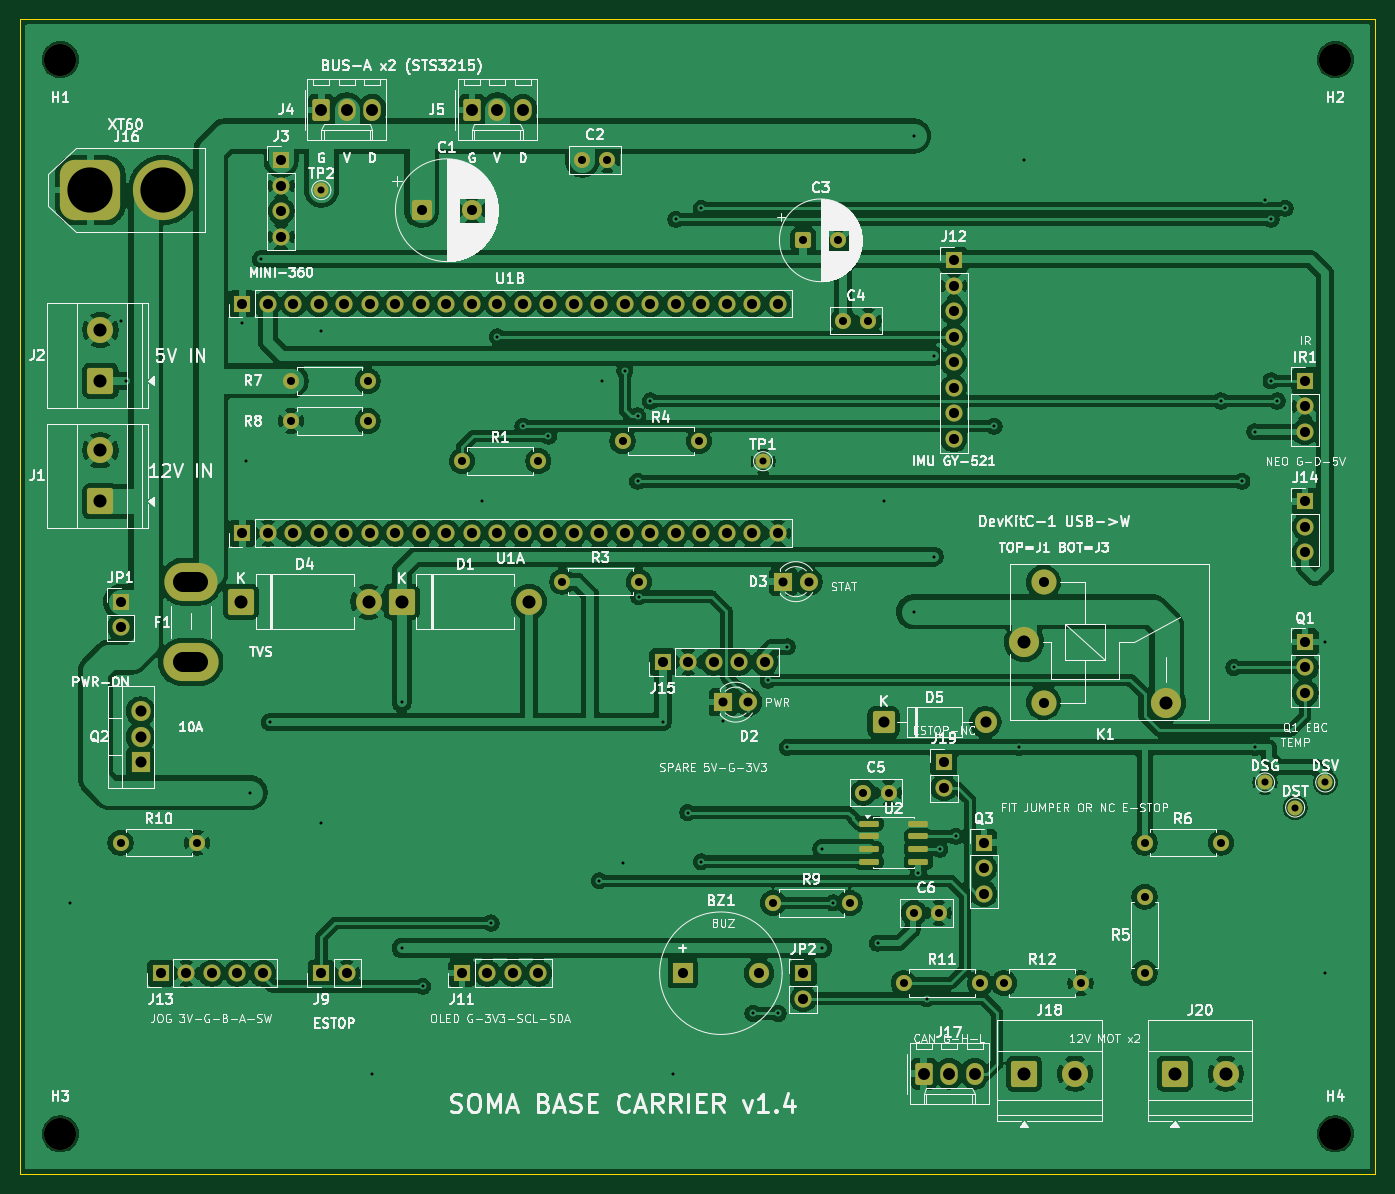
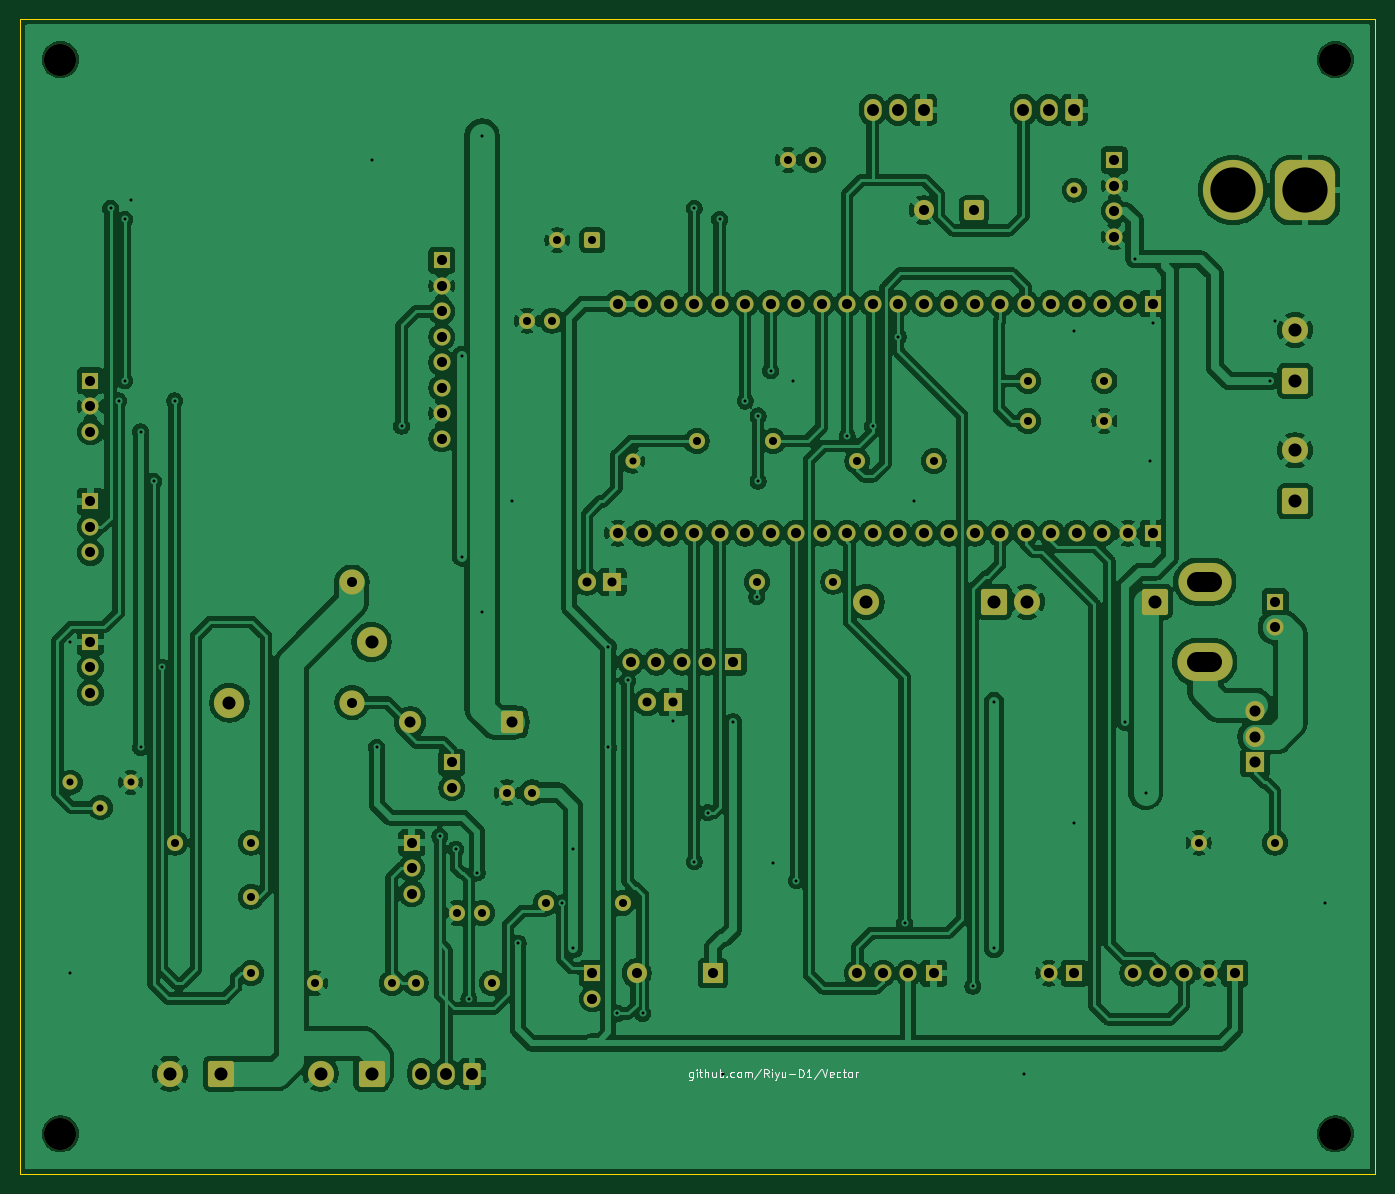
Circuit board: 10 layer files. Board 135.0 x 115.0 mm.
- bottom_copper: soma-carrier-v14-B_Cu.gbl (359391 bytes)
- bottom_mask: soma-carrier-v14-B_Mask.gbs (7692 bytes)
- paste: soma-carrier-v14-B_Paste.gbp (461 bytes)
- bottom_silk: soma-carrier-v14-B_Silkscreen.gbo (10436 bytes)
- outline: soma-carrier-v14-Edge_Cuts.gm1 (570 bytes)
- top_copper: soma-carrier-v14-F_Cu.gtl (325670 bytes)
- top_mask: soma-carrier-v14-F_Mask.gts (8011 bytes)
- paste: soma-carrier-v14-F_Paste.gtp (1325 bytes)
- top_silk: soma-carrier-v14-F_Silkscreen.gto (194692 bytes)
- drill: soma-carrier-v14.drl (4021 bytes)

=== bottom_copper: soma-carrier-v14-B_Cu.gbl (359391 bytes, source omitted) ===
=== bottom_mask: soma-carrier-v14-B_Mask.gbs (7692 bytes, source omitted) ===
=== paste: soma-carrier-v14-B_Paste.gbp ===
%TF.GenerationSoftware,KiCad,Pcbnew,10.0.4*%
%TF.CreationDate,2026-11-04T18:40:48+00:00*%
%TF.ProjectId,soma-carrier-v14,736f6d61-2d63-4617-9272-6965722d7631,rev?*%
%TF.SameCoordinates,Original*%
%TF.FileFunction,Paste,Bot*%
%TF.FilePolarity,Positive*%
%FSLAX46Y46*%
G04 Gerber Fmt 4.6, Leading zero omitted, Abs format (unit mm)*
G04 Created by KiCad (PCBNEW 10.0.4) date 2026-11-04 18:40:48*
%MOMM*%
%LPD*%
G01*
G04 APERTURE LIST*
G04 APERTURE END LIST*
M02*

=== bottom_silk: soma-carrier-v14-B_Silkscreen.gbo (10436 bytes, source omitted) ===
=== outline: soma-carrier-v14-Edge_Cuts.gm1 ===
%TF.GenerationSoftware,KiCad,Pcbnew,10.0.4*%
%TF.CreationDate,2026-11-04T18:40:48+00:00*%
%TF.ProjectId,soma-carrier-v14,736f6d61-2d63-4617-9272-6965722d7631,rev?*%
%TF.SameCoordinates,Original*%
%TF.FileFunction,Profile,NP*%
%FSLAX46Y46*%
G04 Gerber Fmt 4.6, Leading zero omitted, Abs format (unit mm)*
G04 Created by KiCad (PCBNEW 10.0.4) date 2026-11-04 18:40:48*
%MOMM*%
%LPD*%
G01*
G04 APERTURE LIST*
%TA.AperFunction,Profile*%
%ADD10C,0.100000*%
%TD*%
G04 APERTURE END LIST*
D10*
X0Y0D02*
X135000000Y0D01*
X135000000Y-115000000D01*
X0Y-115000000D01*
X0Y0D01*
M02*

=== top_copper: soma-carrier-v14-F_Cu.gtl (325670 bytes, source omitted) ===
=== top_mask: soma-carrier-v14-F_Mask.gts (8011 bytes, source omitted) ===
=== paste: soma-carrier-v14-F_Paste.gtp (1325 bytes, source withheld) ===
=== top_silk: soma-carrier-v14-F_Silkscreen.gto (194692 bytes, source omitted) ===
=== drill: soma-carrier-v14.drl ===
M48
; DRILL file KiCad 10.0.4 date 2026-11-04T18:40:49
; FORMAT={-:-/ absolute / metric / decimal}
; #@! TF.CreationDate,2026-11-04T18:40:49+00:00
; #@! TF.GenerationSoftware,Kicad,Pcbnew,10.0.4
; #@! TF.FileFunction,MixedPlating,1,2
FMAT,2
METRIC
; #@! TA.AperFunction,Plated,PTH,ViaDrill
T1C0.300
; #@! TA.AperFunction,Plated,PTH,ComponentDrill
T2C0.700
; #@! TA.AperFunction,Plated,PTH,ComponentDrill
T3C0.800
; #@! TA.AperFunction,Plated,PTH,ComponentDrill
T4C0.900
; #@! TA.AperFunction,Plated,PTH,ComponentDrill
T5C1.000
; #@! TA.AperFunction,Plated,PTH,ComponentDrill
T6C1.100
; #@! TA.AperFunction,Plated,PTH,ComponentDrill
T7C1.190
; #@! TA.AperFunction,Plated,PTH,ComponentDrill
T8C1.300
; #@! TA.AperFunction,Plated,PTH,ComponentDrill
T9C2.000
; #@! TA.AperFunction,Plated,PTH,ComponentDrill
T10C4.500
; #@! TA.AperFunction,NonPlated,NPTH,ComponentDrill
T11C3.200
%
G90
G05
T1
X5.0Y-88.0
X10.0Y-30.0
X10.5Y-36.0
X22.14Y-30.2
X22.5Y-44.0
X22.9Y-77.0
X24.0Y-23.9
X24.9Y-70.0
X30.0Y-31.0
X30.0Y-80.0
X35.0Y-105.0
X38.0Y-68.0
X38.0Y-92.5
X40.1Y-96.3
X46.0Y-48.0
X46.9Y-90.0
X47.54Y-31.62
X50.08Y-40.51
X52.62Y-41.5
X57.7Y-85.8
X58.0Y-36.0
X60.0Y-84.0
X60.24Y-35.0
X61.5Y-39.5
X61.5Y-46.0
X61.62Y-57.5
X62.78Y-38.0
X64.0Y-70.0
X65.0Y-105.0
X65.32Y-19.9
X66.5Y-79.0
X67.86Y-18.8
X67.86Y-83.9
X70.0Y-69.9
X73.0Y-99.0
X74.5Y-65.8
X75.5Y-99.0
X76.4Y-62.5
X76.4Y-72.5
X79.9Y-82.64
X79.9Y-92.5
X81.0Y-88.0
X85.4Y-92.0
X86.0Y-48.0
X89.0Y-11.6
X89.0Y-59.0
X89.47Y-85.0
X90.3Y-97.54
X91.0Y-33.5
X91.0Y-53.5
X91.6Y-82.64
X93.2Y-81.36
X97.0Y-40.51
X99.5Y-72.5
X100.0Y-14.0
X119.6Y-38.0
X120.9Y-64.54
X121.7Y-46.0
X123.0Y-41.08
X123.0Y-72.5
X124.0Y-18.0
X124.6Y-19.9
X124.6Y-36.0
X125.2Y-38.0
X126.0Y-18.8
X130.0Y-62.0
X130.0Y-95.0
T2
X30.0Y-17.0
X74.0Y-44.0
X124.0Y-76.0
X127.0Y-78.5
X130.0Y-76.0
T3
X10.0Y-82.0
X17.62Y-82.0
X27.0Y-36.0
X27.0Y-40.0
X34.62Y-36.0
X34.62Y-40.0
X44.0Y-44.0
X51.62Y-44.0
X54.0Y-56.0
X56.0Y-14.0
X58.5Y-14.0
X60.0Y-42.0
X61.62Y-56.0
X67.62Y-42.0
X75.0Y-88.0
X78.0Y-22.0
X81.5Y-22.0
X82.0Y-30.0
X82.62Y-88.0
X84.0Y-77.0
X84.5Y-30.0
X86.5Y-77.0
X88.0Y-96.0
X89.0Y-89.0
X91.5Y-89.0
X95.62Y-96.0
X98.0Y-96.0
X105.62Y-96.0
X112.0Y-82.0
X112.0Y-87.38
X112.0Y-95.0
X119.62Y-82.0
T4
X70.0Y-68.0
X72.54Y-68.0
X76.0Y-56.0
X78.54Y-56.0
T5
X10.0Y-58.0
X10.0Y-60.54
X14.0Y-95.0
X16.54Y-95.0
X19.08Y-95.0
X21.62Y-95.0
X22.14Y-28.3
X22.14Y-51.16
X24.16Y-95.0
X24.68Y-28.3
X24.68Y-51.16
X26.0Y-14.0
X26.0Y-16.54
X26.0Y-19.08
X26.0Y-21.62
X27.22Y-28.3
X27.22Y-51.16
X29.76Y-28.3
X29.76Y-51.16
X30.0Y-95.0
X32.3Y-28.3
X32.3Y-51.16
X32.54Y-95.0
X34.84Y-28.3
X34.84Y-51.16
X37.38Y-28.3
X37.38Y-51.16
X39.92Y-28.3
X39.92Y-51.16
X40.0Y-19.0
X42.46Y-28.3
X42.46Y-51.16
X44.0Y-95.0
X45.0Y-19.0
X45.0Y-28.3
X45.0Y-51.16
X46.54Y-95.0
X47.54Y-28.3
X47.54Y-51.16
X49.08Y-95.0
X50.08Y-28.3
X50.08Y-51.16
X51.62Y-95.0
X52.62Y-28.3
X52.62Y-51.16
X55.16Y-28.3
X55.16Y-51.16
X57.7Y-28.3
X57.7Y-51.16
X60.24Y-28.3
X60.24Y-51.16
X62.78Y-28.3
X62.78Y-51.16
X64.0Y-64.0
X65.32Y-28.3
X65.32Y-51.16
X66.0Y-95.0
X66.54Y-64.0
X67.86Y-28.3
X67.86Y-51.16
X69.08Y-64.0
X70.4Y-28.3
X70.4Y-51.16
X71.62Y-64.0
X72.94Y-28.3
X72.94Y-51.16
X73.6Y-95.0
X74.16Y-64.0
X75.48Y-28.3
X75.48Y-51.16
X78.0Y-95.0
X78.0Y-97.54
X92.0Y-74.0
X92.0Y-76.54
X93.0Y-24.0
X93.0Y-26.54
X93.0Y-29.08
X93.0Y-31.62
X93.0Y-34.16
X93.0Y-36.7
X93.0Y-39.24
X93.0Y-41.78
X96.0Y-82.0
X96.0Y-84.54
X96.0Y-87.08
X101.95Y-56.05
X101.95Y-68.05
X128.0Y-36.0
X128.0Y-38.54
X128.0Y-41.08
X128.0Y-48.0
X128.0Y-50.54
X128.0Y-53.08
X128.0Y-62.0
X128.0Y-64.54
X128.0Y-67.08
T6
X12.0Y-68.92
X12.0Y-71.46
X12.0Y-74.0
X86.0Y-70.0
X96.16Y-70.0
T7
X30.0Y-9.0
X32.54Y-9.0
X35.08Y-9.0
X45.0Y-9.0
X47.54Y-9.0
X50.08Y-9.0
X90.0Y-105.0
X92.54Y-105.0
X95.08Y-105.0
T8
X8.0Y-30.92
X8.0Y-36.0
X8.0Y-42.92
X8.0Y-48.0
X22.0Y-58.0
X34.7Y-58.0
X38.0Y-58.0
X50.7Y-58.0
X100.0Y-62.0
X100.0Y-105.0
X105.08Y-105.0
X114.15Y-68.05
X115.0Y-105.0
X120.08Y-105.0
T10
X7.0Y-17.0
X14.2Y-17.0
T11
X4.0Y-4.0
X4.0Y-111.0
X131.0Y-4.0
X131.0Y-111.0
T9
X16.25Y-56.0G85X17.75Y-56.0
G05
X16.25Y-64.0G85X17.75Y-64.0
G05
M30
